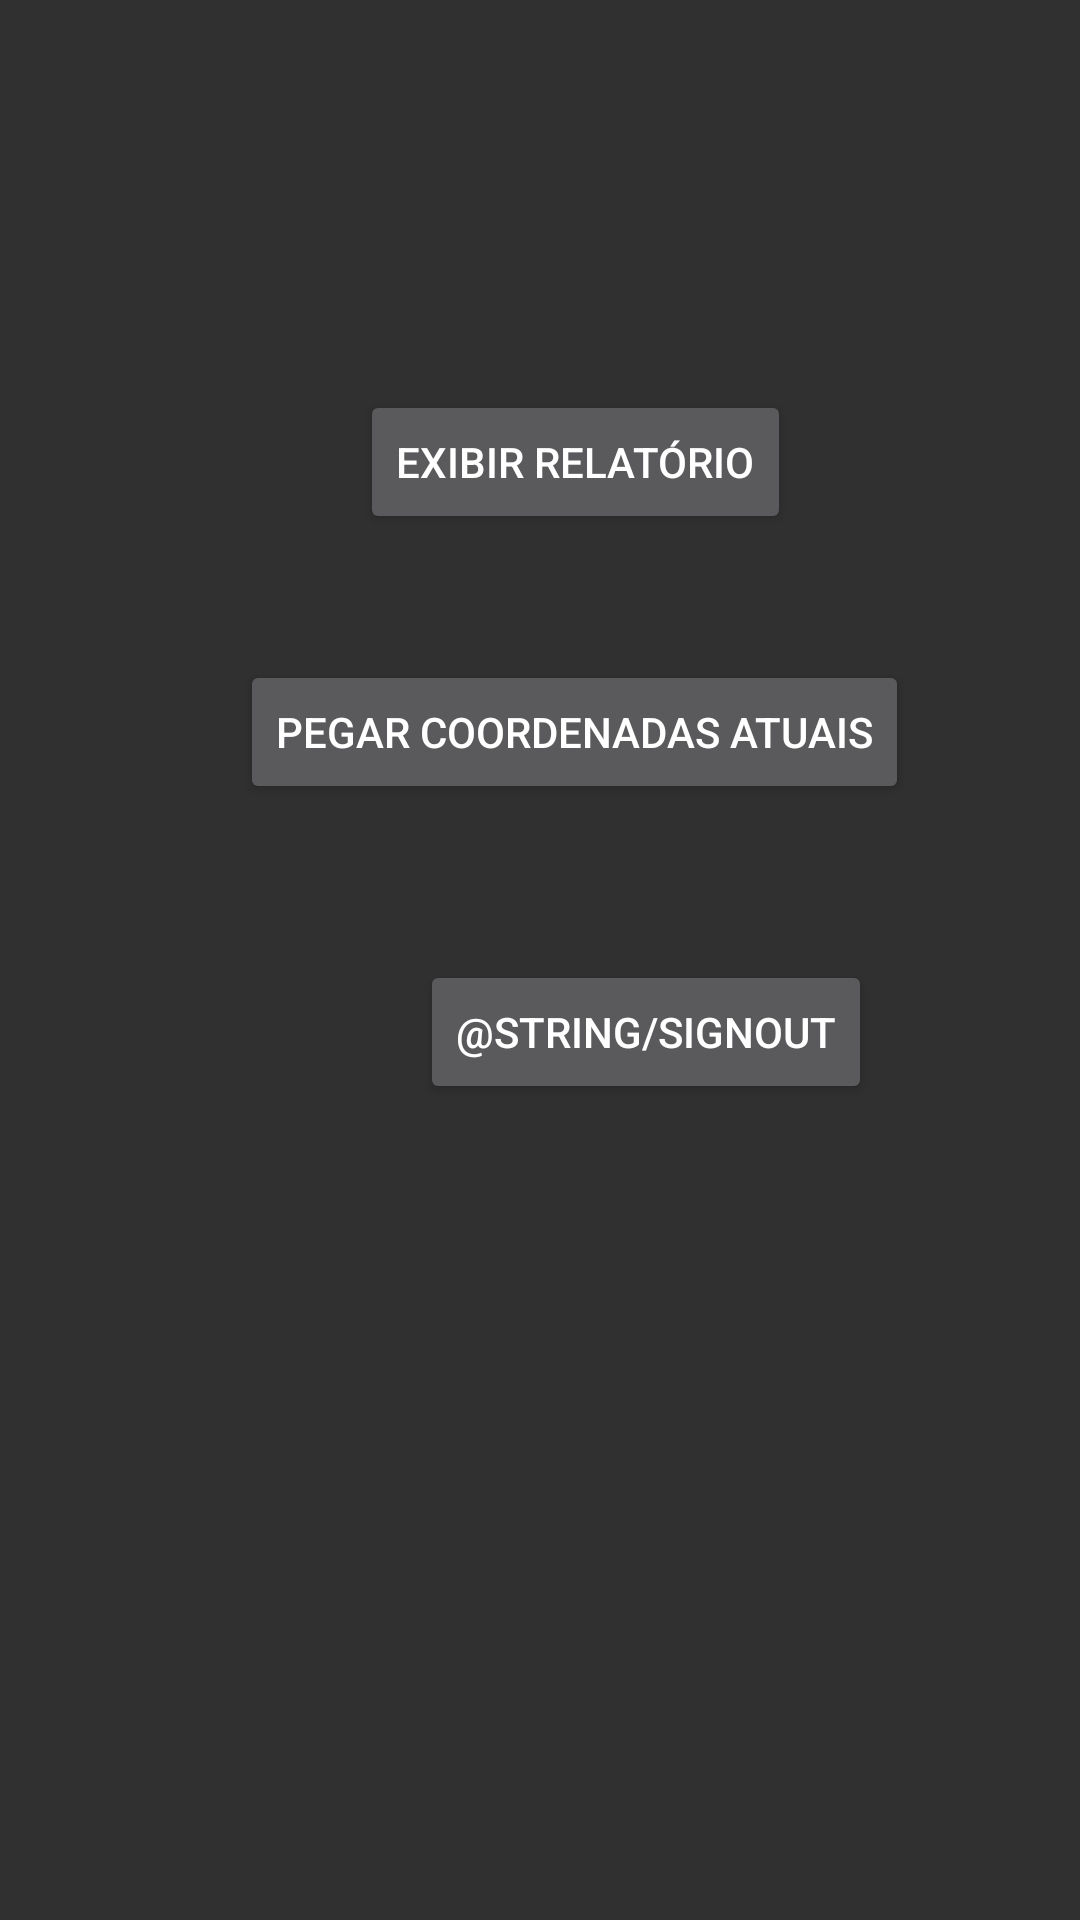

This screen was rendered from an Android layout file. Write that file and the resources it references.
<!-- AndroidManifest.xml: application theme Theme.AppCompat -->
<!-- res/layout/home_activity.xml -->
<?xml version="1.0" encoding="utf-8"?>
<RelativeLayout xmlns:android="http://schemas.android.com/apk/res/android"
    xmlns:tools="http://schemas.android.com/tools"
    android:id="@+id/menu"
    android:layout_width="match_parent"
    android:layout_height="match_parent"
    tools:context=".HomeActivity">

    <TextView
        android:id="@+id/display_name"
        android:layout_width="fill_parent"
        android:layout_height="wrap_content"
        android:layout_marginTop="50dp"
        android:gravity="center"
        android:textAppearance="?android:attr/textAppearanceMedium" />

    <Button
        android:id="@+id/showReport"
        android:layout_width="wrap_content"
        android:layout_height="wrap_content"
        android:layout_marginStart="120dp"
        android:layout_marginLeft="120dp"
        android:layout_marginTop="130dp"
        android:onClick="showReport"
        android:text="@string/showReport" />

    <Button
        android:id="@+id/forceCoordinates"
        android:layout_width="wrap_content"
        android:layout_height="wrap_content"
        android:layout_marginStart="80dp"
        android:layout_marginLeft="60dp"
        android:layout_marginTop="220dp"
        android:onClick="getLastLocation"
        android:text="@string/forceCoordinates" />

    <Button
        android:id="@+id/btn_logout"
        android:layout_width="wrap_content"
        android:layout_height="wrap_content"
        android:layout_marginStart="140dp"
        android:layout_marginLeft="140dp"
        android:layout_marginTop="320dp"
        android:onClick="signOut"
        android:text="@string/signOut" />

    <TextView
        android:id="@+id/latTextView"
        android:layout_width="fill_parent"
        android:layout_height="wrap_content"
        android:layout_marginTop="450dp"
        android:gravity="center"
        android:textAppearance="?android:attr/textAppearanceMedium"
        android:visibility="invisible" />

    <TextView
        android:id="@+id/lonTextView"
        android:layout_width="fill_parent"
        android:layout_height="wrap_content"
        android:layout_marginTop="470dp"
        android:gravity="center"
        android:textAppearance="?android:attr/textAppearanceMedium"
        android:visibility="invisible" />

</RelativeLayout>
<!-- resources referenced by this layout -->
<resources>
  <string name="forceCoordinates">Pegar Coordenadas Atuais</string>
  <string name="showReport">Exibir Relatório</string>
</resources>
